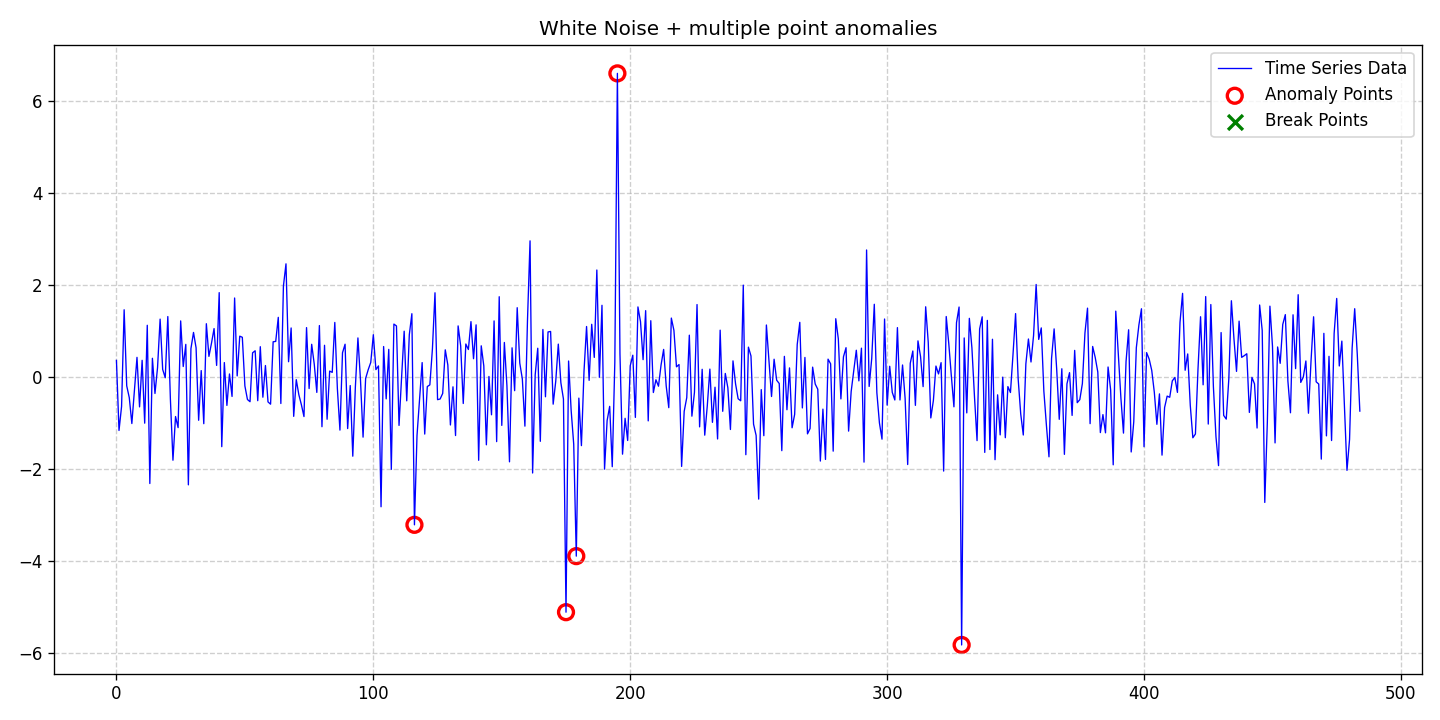

The file beside this chart, header and first rows:
date, data, stationary, det_lin_up, det_lin_down, det_quad, det_cubic, det_exp, det_damped, stoc_trend, volatility, single_seas, multiple_seas, point_anom_single, point_anom_multi, collect_anom, context_anom, mean_shift, var_shift, trend_shift, point_anom_count, point_anom_location, point_anom_point, collect_anom_count
2020-01-01, 0.3697, 0, 0, 0, 0, 0, 0, 0, 0, 0, 0, 0, 0, 1, 0, 0, 0, 0, 0, 5, [116, 175, 179, 195, 329], [116, 175, 179, 195, 329], 0
2020-01-02, -1.154, 0, 0, 0, 0, 0, 0, 0, 0, 0, 0, 0, 0, 1, 0, 0, 0, 0, 0, 5, [116, 175, 179, 195, 329], [116, 175, 179, 195, 329], 0
2020-01-03, -0.6314, 0, 0, 0, 0, 0, 0, 0, 0, 0, 0, 0, 0, 1, 0, 0, 0, 0, 0, 5, [116, 175, 179, 195, 329], [116, 175, 179, 195, 329], 0
2020-01-04, 1.471, 0, 0, 0, 0, 0, 0, 0, 0, 0, 0, 0, 0, 1, 0, 0, 0, 0, 0, 5, [116, 175, 179, 195, 329], [116, 175, 179, 195, 329], 0
2020-01-05, -0.183, 0, 0, 0, 0, 0, 0, 0, 0, 0, 0, 0, 0, 1, 0, 0, 0, 0, 0, 5, [116, 175, 179, 195, 329], [116, 175, 179, 195, 329], 0
2020-01-06, -0.4408, 0, 0, 0, 0, 0, 0, 0, 0, 0, 0, 0, 0, 1, 0, 0, 0, 0, 0, 5, [116, 175, 179, 195, 329], [116, 175, 179, 195, 329], 0
2020-01-07, -1.003, 0, 0, 0, 0, 0, 0, 0, 0, 0, 0, 0, 0, 1, 0, 0, 0, 0, 0, 5, [116, 175, 179, 195, 329], [116, 175, 179, 195, 329], 0
2020-01-08, -0.2948, 0, 0, 0, 0, 0, 0, 0, 0, 0, 0, 0, 0, 1, 0, 0, 0, 0, 0, 5, [116, 175, 179, 195, 329], [116, 175, 179, 195, 329], 0
2020-01-09, 0.4359, 0, 0, 0, 0, 0, 0, 0, 0, 0, 0, 0, 0, 1, 0, 0, 0, 0, 0, 5, [116, 175, 179, 195, 329], [116, 175, 179, 195, 329], 0
2020-01-10, -0.641, 0, 0, 0, 0, 0, 0, 0, 0, 0, 0, 0, 0, 1, 0, 0, 0, 0, 0, 5, [116, 175, 179, 195, 329], [116, 175, 179, 195, 329], 0
2020-01-11, 0.3716, 0, 0, 0, 0, 0, 0, 0, 0, 0, 0, 0, 0, 1, 0, 0, 0, 0, 0, 5, [116, 175, 179, 195, 329], [116, 175, 179, 195, 329], 0
2020-01-12, -0.9952, 0, 0, 0, 0, 0, 0, 0, 0, 0, 0, 0, 0, 1, 0, 0, 0, 0, 0, 5, [116, 175, 179, 195, 329], [116, 175, 179, 195, 329], 0
2020-01-13, 1.133, 0, 0, 0, 0, 0, 0, 0, 0, 0, 0, 0, 0, 1, 0, 0, 0, 0, 0, 5, [116, 175, 179, 195, 329], [116, 175, 179, 195, 329], 0
2020-01-14, -2.307, 0, 0, 0, 0, 0, 0, 0, 0, 0, 0, 0, 0, 1, 0, 0, 0, 0, 0, 5, [116, 175, 179, 195, 329], [116, 175, 179, 195, 329], 0
2020-01-15, 0.4159, 0, 0, 0, 0, 0, 0, 0, 0, 0, 0, 0, 0, 1, 0, 0, 0, 0, 0, 5, [116, 175, 179, 195, 329], [116, 175, 179, 195, 329], 0
2020-01-16, -0.3493, 0, 0, 0, 0, 0, 0, 0, 0, 0, 0, 0, 0, 1, 0, 0, 0, 0, 0, 5, [116, 175, 179, 195, 329], [116, 175, 179, 195, 329], 0
2020-01-17, 0.2127, 0, 0, 0, 0, 0, 0, 0, 0, 0, 0, 0, 0, 1, 0, 0, 0, 0, 0, 5, [116, 175, 179, 195, 329], [116, 175, 179, 195, 329], 0
2020-01-18, 1.267, 0, 0, 0, 0, 0, 0, 0, 0, 0, 0, 0, 0, 1, 0, 0, 0, 0, 0, 5, [116, 175, 179, 195, 329], [116, 175, 179, 195, 329], 0
2020-01-19, 0.1733, 0, 0, 0, 0, 0, 0, 0, 0, 0, 0, 0, 0, 1, 0, 0, 0, 0, 0, 5, [116, 175, 179, 195, 329], [116, 175, 179, 195, 329], 0
2020-01-20, -0.007348, 0, 0, 0, 0, 0, 0, 0, 0, 0, 0, 0, 0, 1, 0, 0, 0, 0, 0, 5, [116, 175, 179, 195, 329], [116, 175, 179, 195, 329], 0
2020-01-21, 1.323, 0, 0, 0, 0, 0, 0, 0, 0, 0, 0, 0, 0, 1, 0, 0, 0, 0, 0, 5, [116, 175, 179, 195, 329], [116, 175, 179, 195, 329], 0
2020-01-22, -0.4704, 0, 0, 0, 0, 0, 0, 0, 0, 0, 0, 0, 0, 1, 0, 0, 0, 0, 0, 5, [116, 175, 179, 195, 329], [116, 175, 179, 195, 329], 0
2020-01-23, -1.801, 0, 0, 0, 0, 0, 0, 0, 0, 0, 0, 0, 0, 1, 0, 0, 0, 0, 0, 5, [116, 175, 179, 195, 329], [116, 175, 179, 195, 329], 0
2020-01-24, -0.8509, 0, 0, 0, 0, 0, 0, 0, 0, 0, 0, 0, 0, 1, 0, 0, 0, 0, 0, 5, [116, 175, 179, 195, 329], [116, 175, 179, 195, 329], 0
2020-01-25, -1.092, 0, 0, 0, 0, 0, 0, 0, 0, 0, 0, 0, 0, 1, 0, 0, 0, 0, 0, 5, [116, 175, 179, 195, 329], [116, 175, 179, 195, 329], 0
2020-01-26, 1.228, 0, 0, 0, 0, 0, 0, 0, 0, 0, 0, 0, 0, 1, 0, 0, 0, 0, 0, 5, [116, 175, 179, 195, 329], [116, 175, 179, 195, 329], 0
2020-01-27, 0.2367, 0, 0, 0, 0, 0, 0, 0, 0, 0, 0, 0, 0, 1, 0, 0, 0, 0, 0, 5, [116, 175, 179, 195, 329], [116, 175, 179, 195, 329], 0
2020-01-28, 0.7185, 0, 0, 0, 0, 0, 0, 0, 0, 0, 0, 0, 0, 1, 0, 0, 0, 0, 0, 5, [116, 175, 179, 195, 329], [116, 175, 179, 195, 329], 0
2020-01-29, -2.336, 0, 0, 0, 0, 0, 0, 0, 0, 0, 0, 0, 0, 1, 0, 0, 0, 0, 0, 5, [116, 175, 179, 195, 329], [116, 175, 179, 195, 329], 0
2020-01-30, 0.6254, 0, 0, 0, 0, 0, 0, 0, 0, 0, 0, 0, 0, 1, 0, 0, 0, 0, 0, 5, [116, 175, 179, 195, 329], [116, 175, 179, 195, 329], 0
2020-01-31, 0.9777, 0, 0, 0, 0, 0, 0, 0, 0, 0, 0, 0, 0, 1, 0, 0, 0, 0, 0, 5, [116, 175, 179, 195, 329], [116, 175, 179, 195, 329], 0
2020-02-01, 0.6432, 0, 0, 0, 0, 0, 0, 0, 0, 0, 0, 0, 0, 1, 0, 0, 0, 0, 0, 5, [116, 175, 179, 195, 329], [116, 175, 179, 195, 329], 0
2020-02-02, -0.9321, 0, 0, 0, 0, 0, 0, 0, 0, 0, 0, 0, 0, 1, 0, 0, 0, 0, 0, 5, [116, 175, 179, 195, 329], [116, 175, 179, 195, 329], 0
2020-02-03, 0.1483, 0, 0, 0, 0, 0, 0, 0, 0, 0, 0, 0, 0, 1, 0, 0, 0, 0, 0, 5, [116, 175, 179, 195, 329], [116, 175, 179, 195, 329], 0
2020-02-04, -1.006, 0, 0, 0, 0, 0, 0, 0, 0, 0, 0, 0, 0, 1, 0, 0, 0, 0, 0, 5, [116, 175, 179, 195, 329], [116, 175, 179, 195, 329], 0
2020-02-05, 1.167, 0, 0, 0, 0, 0, 0, 0, 0, 0, 0, 0, 0, 1, 0, 0, 0, 0, 0, 5, [116, 175, 179, 195, 329], [116, 175, 179, 195, 329], 0
2020-02-06, 0.4571, 0, 0, 0, 0, 0, 0, 0, 0, 0, 0, 0, 0, 1, 0, 0, 0, 0, 0, 5, [116, 175, 179, 195, 329], [116, 175, 179, 195, 329], 0
2020-02-07, 0.7435, 0, 0, 0, 0, 0, 0, 0, 0, 0, 0, 0, 0, 1, 0, 0, 0, 0, 0, 5, [116, 175, 179, 195, 329], [116, 175, 179, 195, 329], 0
2020-02-08, 1.062, 0, 0, 0, 0, 0, 0, 0, 0, 0, 0, 0, 0, 1, 0, 0, 0, 0, 0, 5, [116, 175, 179, 195, 329], [116, 175, 179, 195, 329], 0
2020-02-09, 0.2608, 0, 0, 0, 0, 0, 0, 0, 0, 0, 0, 0, 0, 1, 0, 0, 0, 0, 0, 5, [116, 175, 179, 195, 329], [116, 175, 179, 195, 329], 0
2020-02-10, 1.843, 0, 0, 0, 0, 0, 0, 0, 0, 0, 0, 0, 0, 1, 0, 0, 0, 0, 0, 5, [116, 175, 179, 195, 329], [116, 175, 179, 195, 329], 0
2020-02-11, -1.506, 0, 0, 0, 0, 0, 0, 0, 0, 0, 0, 0, 0, 1, 0, 0, 0, 0, 0, 5, [116, 175, 179, 195, 329], [116, 175, 179, 195, 329], 0
2020-02-12, 0.3226, 0, 0, 0, 0, 0, 0, 0, 0, 0, 0, 0, 0, 1, 0, 0, 0, 0, 0, 5, [116, 175, 179, 195, 329], [116, 175, 179, 195, 329], 0
2020-02-13, -0.6092, 0, 0, 0, 0, 0, 0, 0, 0, 0, 0, 0, 0, 1, 0, 0, 0, 0, 0, 5, [116, 175, 179, 195, 329], [116, 175, 179, 195, 329], 0
2020-02-14, 0.0749, 0, 0, 0, 0, 0, 0, 0, 0, 0, 0, 0, 0, 1, 0, 0, 0, 0, 0, 5, [116, 175, 179, 195, 329], [116, 175, 179, 195, 329], 0
2020-02-15, -0.414, 0, 0, 0, 0, 0, 0, 0, 0, 0, 0, 0, 0, 1, 0, 0, 0, 0, 0, 5, [116, 175, 179, 195, 329], [116, 175, 179, 195, 329], 0
2020-02-16, 1.727, 0, 0, 0, 0, 0, 0, 0, 0, 0, 0, 0, 0, 1, 0, 0, 0, 0, 0, 5, [116, 175, 179, 195, 329], [116, 175, 179, 195, 329], 0
2020-02-17, 0.03275, 0, 0, 0, 0, 0, 0, 0, 0, 0, 0, 0, 0, 1, 0, 0, 0, 0, 0, 5, [116, 175, 179, 195, 329], [116, 175, 179, 195, 329], 0
2020-02-18, 0.8968, 0, 0, 0, 0, 0, 0, 0, 0, 0, 0, 0, 0, 1, 0, 0, 0, 0, 0, 5, [116, 175, 179, 195, 329], [116, 175, 179, 195, 329], 0
2020-02-19, 0.8728, 0, 0, 0, 0, 0, 0, 0, 0, 0, 0, 0, 0, 1, 0, 0, 0, 0, 0, 5, [116, 175, 179, 195, 329], [116, 175, 179, 195, 329], 0
2020-02-20, -0.1851, 0, 0, 0, 0, 0, 0, 0, 0, 0, 0, 0, 0, 1, 0, 0, 0, 0, 0, 5, [116, 175, 179, 195, 329], [116, 175, 179, 195, 329], 0
2020-02-21, -0.4807, 0, 0, 0, 0, 0, 0, 0, 0, 0, 0, 0, 0, 1, 0, 0, 0, 0, 0, 5, [116, 175, 179, 195, 329], [116, 175, 179, 195, 329], 0
2020-02-22, -0.5287, 0, 0, 0, 0, 0, 0, 0, 0, 0, 0, 0, 0, 1, 0, 0, 0, 0, 0, 5, [116, 175, 179, 195, 329], [116, 175, 179, 195, 329], 0
2020-02-23, 0.5351, 0, 0, 0, 0, 0, 0, 0, 0, 0, 0, 0, 0, 1, 0, 0, 0, 0, 0, 5, [116, 175, 179, 195, 329], [116, 175, 179, 195, 329], 0
2020-02-24, 0.5789, 0, 0, 0, 0, 0, 0, 0, 0, 0, 0, 0, 0, 1, 0, 0, 0, 0, 0, 5, [116, 175, 179, 195, 329], [116, 175, 179, 195, 329], 0
2020-02-25, -0.5063, 0, 0, 0, 0, 0, 0, 0, 0, 0, 0, 0, 0, 1, 0, 0, 0, 0, 0, 5, [116, 175, 179, 195, 329], [116, 175, 179, 195, 329], 0
2020-02-26, 0.6679, 0, 0, 0, 0, 0, 0, 0, 0, 0, 0, 0, 0, 1, 0, 0, 0, 0, 0, 5, [116, 175, 179, 195, 329], [116, 175, 179, 195, 329], 0
2020-02-27, -0.4305, 0, 0, 0, 0, 0, 0, 0, 0, 0, 0, 0, 0, 1, 0, 0, 0, 0, 0, 5, [116, 175, 179, 195, 329], [116, 175, 179, 195, 329], 0
2020-02-28, 0.258, 0, 0, 0, 0, 0, 0, 0, 0, 0, 0, 0, 0, 1, 0, 0, 0, 0, 0, 5, [116, 175, 179, 195, 329], [116, 175, 179, 195, 329], 0
2020-02-29, -0.5328, 0, 0, 0, 0, 0, 0, 0, 0, 0, 0, 0, 0, 1, 0, 0, 0, 0, 0, 5, [116, 175, 179, 195, 329], [116, 175, 179, 195, 329], 0
... 425 more rows
